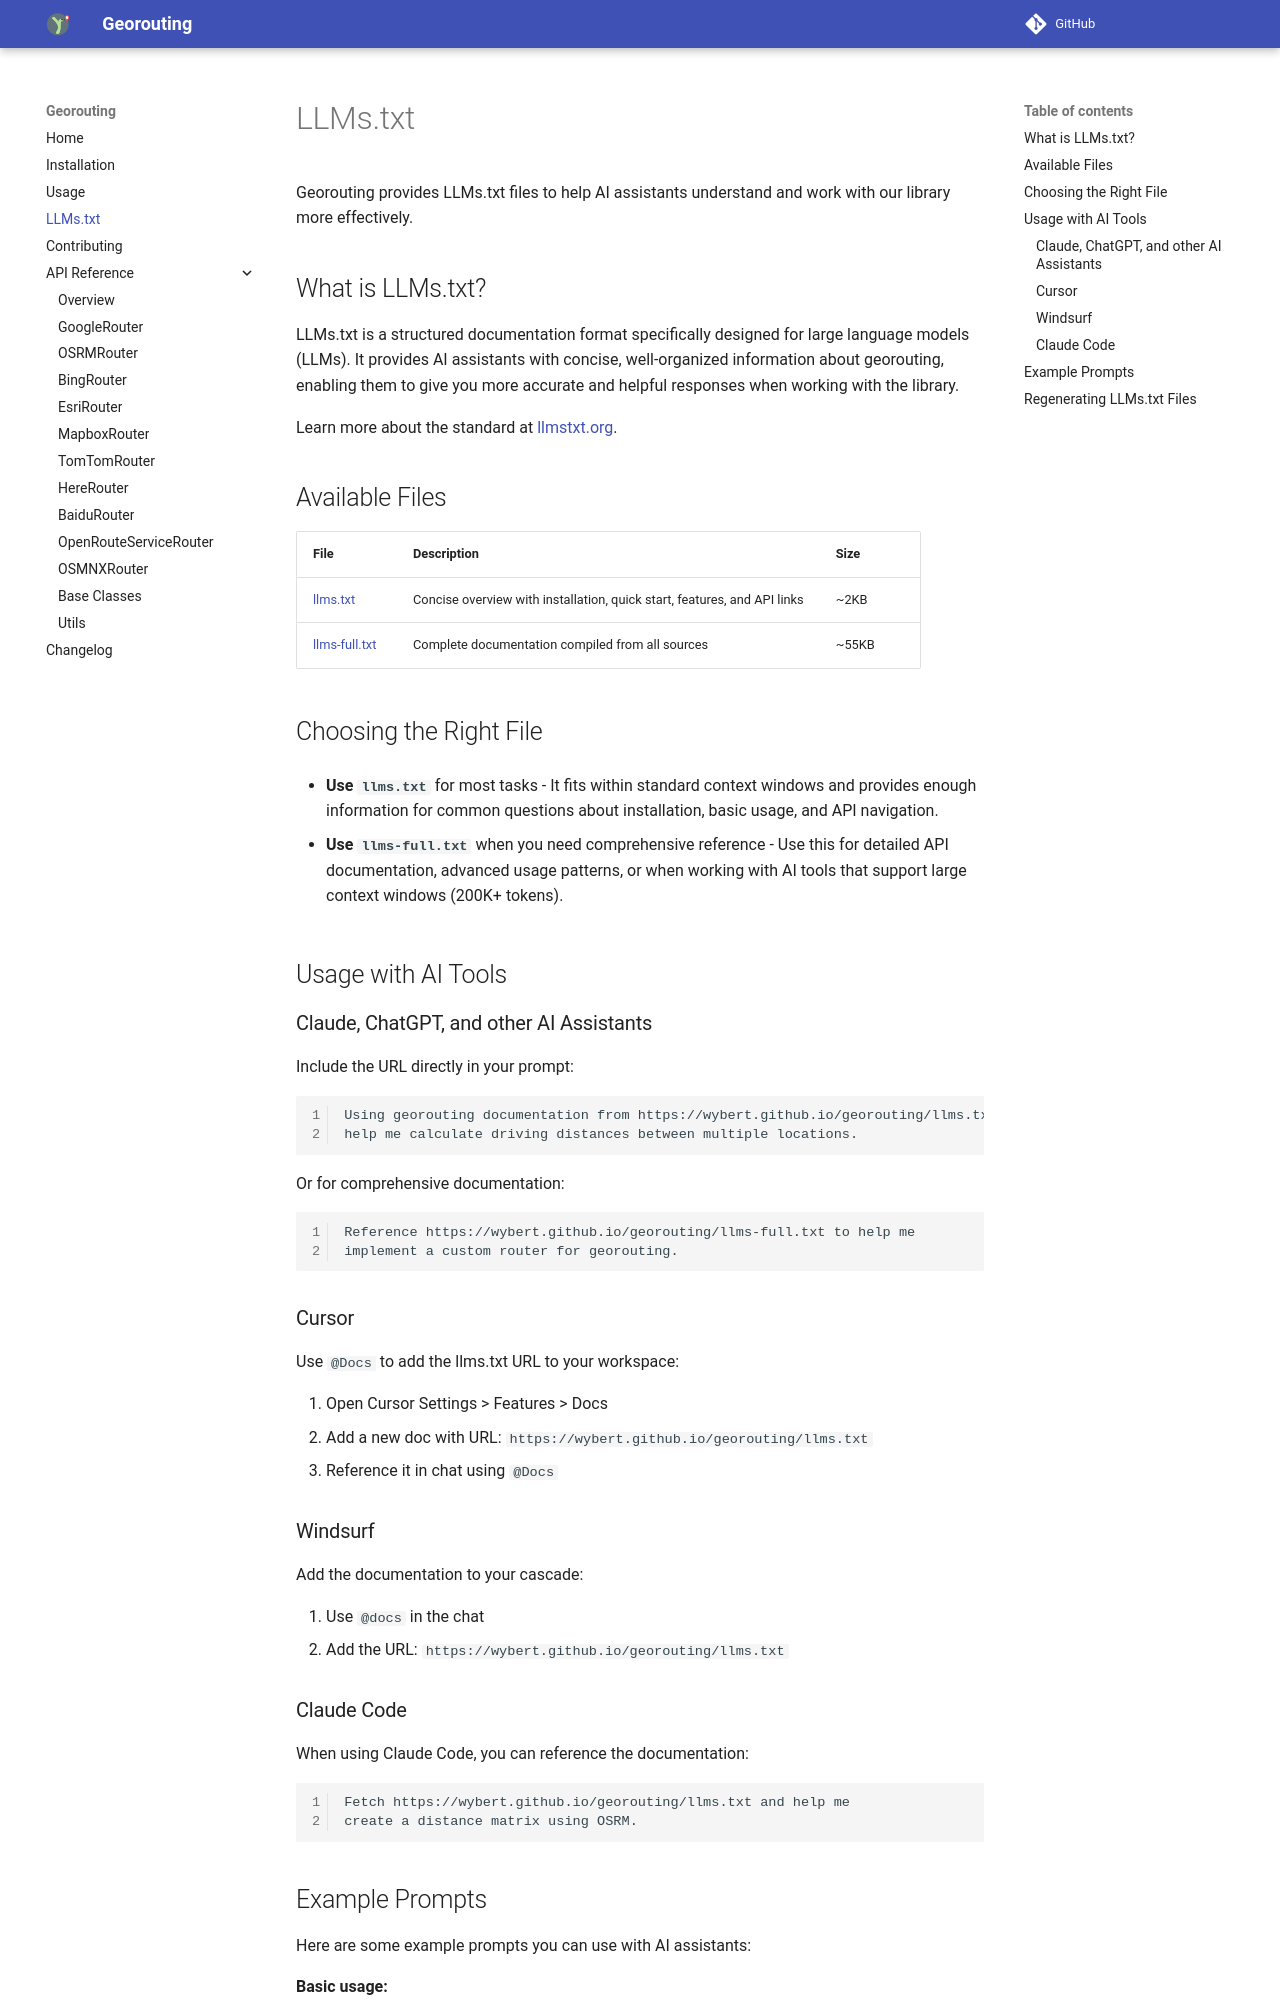

repository: wybert/georouting · page: llms-txt/index.html · generator: mkdocs

# LLMs.txt

Georouting provides LLMs.txt files to help AI assistants understand and work with our library more effectively.

## What is LLMs.txt?

LLMs.txt is a structured documentation format specifically designed for large language models (LLMs). It provides AI assistants with concise, well-organized information about georouting, enabling them to give you more accurate and helpful responses when working with the library.

Learn more about the standard at [llmstxt.org](https://llmstxt.org/).

## Available Files

| File | Description | Size |
|------|-------------|------|
| [llms.txt](https://wybert.github.io/georouting/llms.txt) | Concise overview with installation, quick start, features, and API links | ~2KB |
| [llms-full.txt](https://wybert.github.io/georouting/llms-full.txt) | Complete documentation compiled from all sources | ~55KB |

## Choosing the Right File

- **Use `llms.txt`** for most tasks - It fits within standard context windows and provides enough information for common questions about installation, basic usage, and API navigation.

- **Use `llms-full.txt`** when you need comprehensive reference - Use this for detailed API documentation, advanced usage patterns, or when working with AI tools that support large context windows (200K+ tokens).

## Usage with AI Tools

### Claude, ChatGPT, and other AI Assistants

Include the URL directly in your prompt:

```
Using georouting documentation from https://wybert.github.io/georouting/llms.txt,
help me calculate driving distances between multiple locations.
```

Or for comprehensive documentation:

```
Reference https://wybert.github.io/georouting/llms-full.txt to help me
implement a custom router for georouting.
```

### Cursor

Use `@Docs` to add the llms.txt URL to your workspace:

1. Open Cursor Settings > Features > Docs
2. Add a new doc with URL: `https://wybert.github.io/georouting/llms.txt`
3. Reference it in chat using `@Docs`

### Windsurf

Add the documentation to your cascade:

1. Use `@docs` in the chat
2. Add the URL: `https://wybert.github.io/georouting/llms.txt`

### Claude Code

When using Claude Code, you can reference the documentation:

```
Fetch https://wybert.github.io/georouting/llms.txt and help me
create a distance matrix using OSRM.
```
